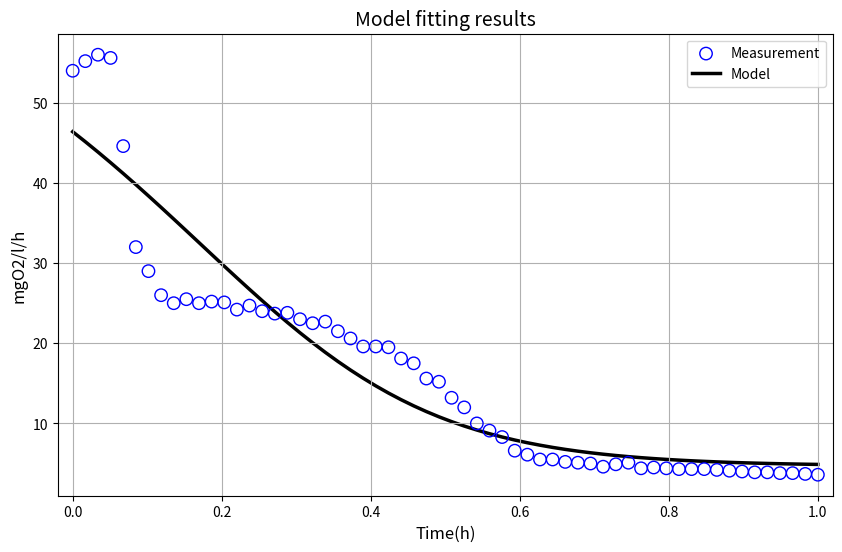

Source code (Python):
import numpy as np
import pandas as pd
from scipy.integrate import odeint
from scipy.optimize import minimize
import matplotlib.pyplot as plt

# ==========================================
# 1. USER INPUTS & CONFIGURATION
# ==========================================
# Choose Algorithm: 'Simplex' or 'Secant'
# Note: 'Secant' here uses L-BFGS-B (a Quasi-Newton method using secant updates)
# as it is standard for parameter estimation with bounds.
ALGORITHM_CHOICE = 'Simplex' 

# Fixed Inputs
XH_INPUT = 2500.0  # Biomass COD (mg/L) - Input as requested
YH = 0.67          # Yield Coefficient (mgCOD/mgCOD)
fE = 0.08          # Endogenous Residue Fraction

# Initial Guesses for Parameters (from Table 5 or estimation)
# Order: [bh, kh, Ks, Kx, mumax, Ss0, Xs0]
# Units: 1/day for rates, mg/L for constants
initial_guess = [0.08, 1.62, 17.30, 0.10, 2.68, 222.94, 752.70]

# Parameter Bounds ((min, max)) to prevent unrealistic values
param_bounds = (
    (0.0, 1.0),      # bh (1/day)
    (0.0, 10.0),     # kh (1/day)
    (0.1, 100.0),    # Ks (mg/L)
    (0.0, 5.0),      # Kx (mg/L)
    (0.1, 20.0),     # mumax (1/day)
    (10.0, 1000.0),  # Ss0 (mg/L)
    (100.0, 5000.0)  # Xs0 (mg/L)
)

# ==========================================
# 2. DATA INPUT
# ==========================================
# 60 Data points representing 1 hour (0 to 1.0 h) derived from Table 1 image
our_data_real = np.array([
    54.0, 55.2, 56.0, 55.6, 44.6, 32.0, 29.0, 26.0, 25.0, 25.5, 25.0, 25.2,
    25.1, 24.2, 24.7, 24.0, 23.7, 23.8, 23.0, 22.5, 22.7, 21.5, 20.6, 19.6,
    19.6, 19.5, 18.1, 17.5, 15.6, 15.2, 13.2, 12.0, 10.0, 9.1, 8.3, 6.6,
    6.1, 5.5, 5.5, 5.2, 5.1, 5.0, 4.6, 4.9, 5.1, 4.4, 4.5, 4.4,
    4.3, 4.3, 4.3, 4.2, 4.1, 4.0, 3.9, 3.9, 3.8, 3.8, 3.7, 3.6
])

# Time vector (0 to 1 hour)
t_meas = np.linspace(0, 1.0, len(our_data_real))

# ==========================================
# 3. MODEL DEFINITION
# ==========================================
def asm_model_rates(y, t, params):
    """
    Calculates derivatives [dSs/dt, dXs/dt, dXh/dt]
    """
    Ss, Xs, Xh = y
    bh, kh, Ks, Kx, mumax = params
    
    # Convert 1/day rates to 1/hour for the ODE solver
    bh_h = bh / 24.0
    kh_h = kh / 24.0
    mumax_h = mumax / 24.0
    
    # Process Rates (rho)
    # Growth: Monod kinetics. S_O term assumed ~1 (non-limiting)
    rho_growth = mumax_h * (Ss / (Ks + Ss)) * Xh
    
    # Decay: First order
    rho_decay = bh_h * Xh
    
    # Hydrolysis: Surface limitation kinetics
    if Xh > 1e-6:
        ratio = Xs / Xh
    else:
        ratio = 0
    rho_hydro = kh_h * (ratio / (Kx + ratio)) * Xh
    
    # Stoichiometry (from Matrix)
    # dSs/dt: Growth consumes (-1/YH), Hydrolysis produces (+1)
    dSs_dt = - (1.0 / YH) * rho_growth + rho_hydro
    
    # dXs/dt: Hydrolysis consumes (-1)
    dXs_dt = - rho_hydro
    
    # dXh/dt: Growth produces (+1), Decay consumes (-1)
    dXh_dt = rho_growth - rho_decay
    
    return [dSs_dt, dXs_dt, dXh_dt]

def calculate_model_our(t_points, y0, params):
    """
    Integrates ODE and calculates OUR profile
    """
    # Unpack kinetic parameters
    kinetic_params = params[:5]
    
    # Integrate ODE
    sol = odeint(asm_model_rates, y0, t_points, args=(kinetic_params,))
    Ss = sol[:, 0]
    Xs = sol[:, 1]
    Xh = sol[:, 2]
    
    # Recalculate Rates for OUR calculation
    bh, kh, Ks, Kx, mumax = kinetic_params
    bh_h = bh / 24.0
    mumax_h = mumax / 24.0
    
    rho_growth = mumax_h * (Ss / (Ks + Ss)) * Xh
    rho_decay = bh_h * Xh
    
    # OUR Calculation (mgO2/L/h)
    # OUR = Oxygen for Growth + Oxygen for Decay
    our_calc = ((1.0 - YH) / YH) * rho_growth + (1.0 - fE) * rho_decay
    
    return our_calc

# ==========================================
# 4. OPTIMIZATION
# ==========================================
def objective_function(p):
    """
    Objective: Minimize Sum of Squared Errors (SSE)
    p = [bh, kh, Ks, Kx, mumax, Ss0, Xs0]
    """
    # Hard constraint check (if algorithm doesn't support bounds well)
    if any(x < 0 for x in p): return 1e9
    
    params_kinetic = p[:5]
    Ss0, Xs0 = p[5], p[6]
    Xh0 = XH_INPUT # Fixed
    
    y0 = [Ss0, Xs0, Xh0]
    
    try:
        our_pred = calculate_model_our(t_meas, y0, params_kinetic)
        sse = np.sum((our_data_real - our_pred)**2)
        return sse
    except:
        return 1e9

print(f"--- Starting Parameter Estimation ({ALGORITHM_CHOICE}) ---")

if ALGORITHM_CHOICE == 'Simplex':
    # Nelder-Mead (Simplex)
    res = minimize(objective_function, initial_guess, method='Nelder-Mead', tol=1e-4)
elif ALGORITHM_CHOICE == 'Secant':
    # L-BFGS-B (Quasi-Newton/Secant with bounds)
    res = minimize(objective_function, initial_guess, method='L-BFGS-B', bounds=param_bounds, tol=1e-4)
else:
    print("Invalid Algorithm. Defaulting to Simplex.")
    res = minimize(objective_function, initial_guess, method='Nelder-Mead', tol=1e-4)

# ==========================================
# 5. OUTPUT & PLOTTING
# ==========================================
p_opt = res.x
print(f"Optimization Success: {res.success}")
print(f"Final SSE: {res.fun:.4f}")
print("\n--- Estimated Parameters ---")
labels = ["bh (1/d)", "kh (1/d)", "Ks (mg/L)", "Kx (mg/L)", "mumax (1/d)", "Ss0 (mg/L)", "Xs0 (mg/L)"]
for label, value in zip(labels, p_opt):
    print(f"{label}: {value:.4f}")

# Calculate Best Fit Curve
y0_opt = [p_opt[5], p_opt[6], XH_INPUT]
our_fit_curve = calculate_model_our(t_meas, y0_opt, p_opt[:5])

# Plotting
plt.figure(figsize=(10, 6))
# Plot Real Data
plt.scatter(t_meas, our_data_real, facecolors='none', edgecolors='blue', s=80, label='Measurement', zorder=2)
# Plot Model Fit
plt.plot(t_meas, our_fit_curve, 'k-', linewidth=2.5, label='Model', zorder=1)

# Formatting similar to Figure 4
plt.title('Model fitting results', fontsize=14)
plt.xlabel('Time(h)', fontsize=12)
plt.ylabel('mgO2/l/h', fontsize=12)
plt.legend()
plt.grid(True, which='both', linestyle='-')
plt.xlim(-0.02, 1.02)

# Save to Desktop (Adjust path if needed or just save in current dir)
import os
save_path = os.path.join(os.getcwd(), 'model_fit_results.png')
plt.savefig(save_path, dpi=300)
print(f"\nGraph saved to: {save_path}")
plt.show()